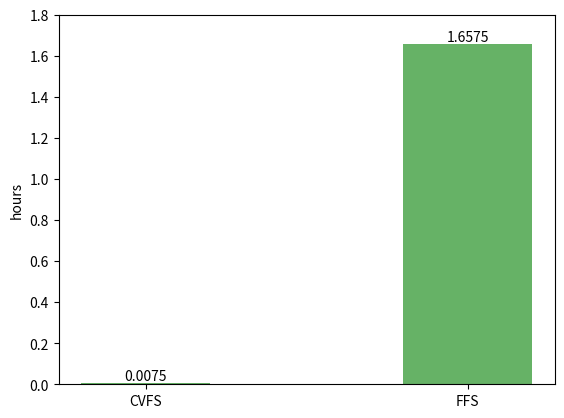

Reproduce this figure in Python.
# -*- coding: utf-8 -*-
"""
Generating Fig.6
"""

import matplotlib.pyplot as plt

name = ['CVFS','FFS']
#t1= 26.864402294158936*0.00027778
t1=0.0075
#t2= 5966.97212600708*0.00027778
t2=1.6575
t = [t1,t2]

plt.figure(1)
bars=plt.bar(name, t, width=0.4,color='g',alpha=0.6)
plt.ylabel('hours')
plt.ylim(0,1.8)

for bar in bars:
    height = bar.get_height()
    plt.text(bar.get_x() + bar.get_width()/2., height,
             f'{height}',
             ha='center', va='bottom')
    
plt.savefig("fig6.pdf")